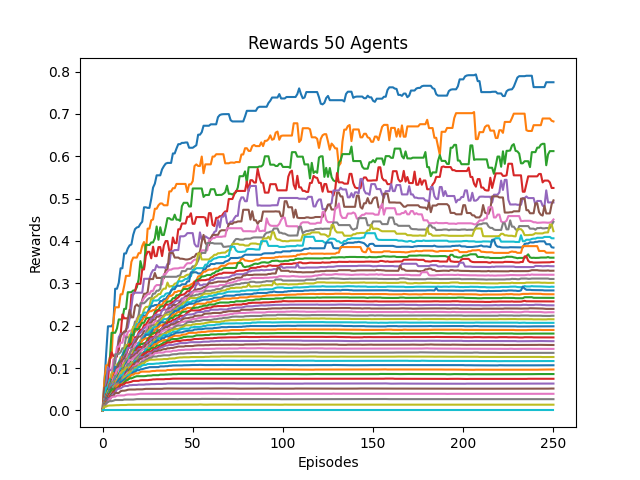

The data file committed next to this chart (first rows):
0, 1, 2, 3, 4, 5, 6, 7, 8, 9, 10, 11, 12, 13, 14, 15, 16, 17, 18, 19, 20, 21, 22, 23
0.0, 0.06364, 0.1341, 0.1985, 0.1985, 0.1985, 0.2055, 0.2872, 0.2872, 0.3013, 0.3355, 0.3355, 0.3705, 0.3705, 0.3823, 0.3896, 0.3918, 0.4145, 0.4279, 0.4319, 0.4331, 0.4404, 0.4455, 0.4796
0.0, 0.07, 0.1065, 0.1065, 0.125, 0.125, 0.2108, 0.2434, 0.2434, 0.2434, 0.2742, 0.2742, 0.2943, 0.3177, 0.3177, 0.3177, 0.3508, 0.3608, 0.3608, 0.3608, 0.3712, 0.3712, 0.3886, 0.3976
0.0, 0.02333, 0.07875, 0.09602, 0.1169, 0.1833, 0.1833, 0.1833, 0.1934, 0.2148, 0.2148, 0.2148, 0.2397, 0.2397, 0.279, 0.279, 0.279, 0.2831, 0.2831, 0.2908, 0.3093, 0.3524, 0.3349, 0.3374
0.0, 0.02692, 0.04869, 0.07047, 0.1176, 0.1371, 0.1284, 0.1284, 0.135, 0.1425, 0.1766, 0.2266, 0.2174, 0.2174, 0.2174, 0.2174, 0.2733, 0.2733, 0.2806, 0.2988, 0.2988, 0.2988, 0.3328, 0.3328
0.0, 0.02059, 0.06386, 0.1016, 0.0965, 0.09368, 0.1059, 0.1119, 0.1386, 0.1727, 0.1808, 0.1808, 0.1808, 0.1916, 0.1954, 0.2172, 0.2447, 0.2779, 0.2779, 0.2779, 0.2779, 0.2779, 0.2779, 0.3107
0.0, 0.05385, 0.05385, 0.06638, 0.06638, 0.08412, 0.09036, 0.127, 0.127, 0.1639, 0.1751, 0.1813, 0.1865, 0.1865, 0.2158, 0.2377, 0.2198, 0.2198, 0.2453, 0.2502, 0.246, 0.246, 0.261, 0.2754
0.0, 0.02593, 0.03793, 0.05418, 0.0706, 0.08052, 0.1205, 0.1205, 0.1502, 0.1502, 0.1597, 0.1597, 0.1794, 0.1703, 0.1848, 0.1882, 0.1882, 0.1945, 0.2014, 0.2167, 0.2227, 0.2425, 0.2574, 0.2652
0.0, 0.02414, 0.03469, 0.05509, 0.05528, 0.08163, 0.08974, 0.1325, 0.1325, 0.1333, 0.1373, 0.1467, 0.1467, 0.1727, 0.1727, 0.1727, 0.1829, 0.1902, 0.2096, 0.2096, 0.2253, 0.2531, 0.2531, 0.2531
0.0, 0.02121, 0.038, 0.05543, 0.07011, 0.0874, 0.09304, 0.09304, 0.1088, 0.1112, 0.1258, 0.1258, 0.1432, 0.1548, 0.1548, 0.1779, 0.1818, 0.1975, 0.1975, 0.2097, 0.2202, 0.2248, 0.2248, 0.2387
0.0, 0.0175, 0.05411, 0.05411, 0.07349, 0.07349, 0.08811, 0.09536, 0.09536, 0.1138, 0.1213, 0.1309, 0.1418, 0.1418, 0.1552, 0.1581, 0.1811, 0.1833, 0.1912, 0.2037, 0.2037, 0.218, 0.2245, 0.2309
0.0, 0.01944, 0.03516, 0.05101, 0.05947, 0.07516, 0.07516, 0.103, 0.103, 0.1042, 0.1185, 0.1279, 0.1393, 0.1393, 0.1479, 0.1681, 0.1747, 0.1747, 0.1891, 0.1891, 0.203, 0.2092, 0.2151, 0.2236
0.0, 0.01892, 0.03603, 0.03635, 0.0632, 0.07135, 0.08805, 0.08805, 0.08805, 0.1067, 0.1132, 0.1267, 0.1267, 0.1386, 0.1541, 0.1584, 0.1584, 0.1857, 0.1857, 0.1944, 0.2034, 0.2055, 0.2129, 0.2202
0.0, 0.01795, 0.0296, 0.05033, 0.05033, 0.07177, 0.07177, 0.08888, 0.0931, 0.1132, 0.1132, 0.1168, 0.1335, 0.1452, 0.1518, 0.1518, 0.178, 0.178, 0.1923, 0.1921, 0.1921, 0.1997, 0.2067, 0.2067
0.0, 0.01944, 0.03841, 0.03841, 0.06182, 0.06182, 0.07547, 0.08788, 0.09913, 0.1035, 0.1035, 0.1196, 0.1263, 0.1309, 0.1437, 0.1561, 0.1561, 0.1605, 0.1728, 0.1733, 0.1836, 0.1906, 0.1906, 0.2014
0.0, 0.01892, 0.02679, 0.04468, 0.05052, 0.06426, 0.0758, 0.08018, 0.09768, 0.09768, 0.1153, 0.1167, 0.1273, 0.1359, 0.1477, 0.1477, 0.1477, 0.1585, 0.1687, 0.1687, 0.1802, 0.1835, 0.1884, 0.194
0.0, 0.01522, 0.03095, 0.03821, 0.04752, 0.0646, 0.0646, 0.08373, 0.09814, 0.1099, 0.1164, 0.1164, 0.1231, 0.1315, 0.1315, 0.1344, 0.144, 0.153, 0.159, 0.1679, 0.1743, 0.1743, 0.179, 0.1867
0.0, 0.01628, 0.03114, 0.0351, 0.05066, 0.05819, 0.07526, 0.08414, 0.09592, 0.09909, 0.09909, 0.1063, 0.1172, 0.1172, 0.1325, 0.1325, 0.1444, 0.1444, 0.1557, 0.1587, 0.1587, 0.1655, 0.1742, 0.1742
0.0, 0.01556, 0.03131, 0.03822, 0.05981, 0.06584, 0.06809, 0.08181, 0.08181, 0.08181, 0.09295, 0.1064, 0.1064, 0.1219, 0.1219, 0.1335, 0.1423, 0.1445, 0.1445, 0.15, 0.1528, 0.1629, 0.1708, 0.1751
0.0, 0.01667, 0.0324, 0.0457, 0.0457, 0.0457, 0.06662, 0.06662, 0.08019, 0.0839, 0.09421, 0.1011, 0.1114, 0.1114, 0.122, 0.128, 0.128, 0.1391, 0.1471, 0.1471, 0.1533, 0.1659, 0.1659, 0.171
0.0, 0.01489, 0.02963, 0.03628, 0.04013, 0.05955, 0.05955, 0.07046, 0.07987, 0.08524, 0.09856, 0.09856, 0.1029, 0.1098, 0.1136, 0.1275, 0.1275, 0.1328, 0.1435, 0.1459, 0.1597, 0.1597, 0.1664, 0.174
0.0, 0.01591, 0.03117, 0.04011, 0.0487, 0.0487, 0.06009, 0.06846, 0.07684, 0.08528, 0.09119, 0.09888, 0.09888, 0.1103, 0.1177, 0.1177, 0.1314, 0.1314, 0.1423, 0.1515, 0.1515, 0.1579, 0.1657, 0.1698
0.0, 0.01522, 0.02337, 0.03066, 0.04299, 0.04881, 0.05344, 0.06965, 0.06965, 0.08385, 0.08562, 0.09551, 0.1023, 0.1033, 0.1099, 0.1211, 0.1218, 0.1349, 0.1417, 0.1417, 0.1468, 0.1559, 0.1652, 0.1682
0.0, 0.01489, 0.02219, 0.03439, 0.03764, 0.05068, 0.06079, 0.06079, 0.07318, 0.08551, 0.08551, 0.09165, 0.1003, 0.1059, 0.1121, 0.1121, 0.1259, 0.1307, 0.1409, 0.1437, 0.1491, 0.1566, 0.1566, 0.1588
0.0, 0.01273, 0.02306, 0.03781, 0.03781, 0.05563, 0.05563, 0.06479, 0.07317, 0.07844, 0.09159, 0.09159, 0.09785, 0.09785, 0.1083, 0.1164, 0.1299, 0.1319, 0.1319, 0.1455, 0.1496, 0.1496, 0.1496, 0.153
0.0, 0.01228, 0.02497, 0.02895, 0.04467, 0.04981, 0.06301, 0.06301, 0.06301, 0.07995, 0.08537, 0.08907, 0.08907, 0.1029, 0.1113, 0.1208, 0.1288, 0.1288, 0.1378, 0.1378, 0.1445, 0.1445, 0.1445, 0.1518
0.0, 0.01321, 0.02204, 0.03388, 0.03451, 0.05242, 0.05856, 0.05856, 0.07156, 0.07206, 0.088, 0.08875, 0.09262, 0.09954, 0.11, 0.1181, 0.1272, 0.1272, 0.1321, 0.1341, 0.141, 0.141, 0.1446, 0.147
0.0, 0.01167, 0.02036, 0.03405, 0.04249, 0.04249, 0.05448, 0.06014, 0.07464, 0.07899, 0.08951, 0.08951, 0.08978, 0.1058, 0.1104, 0.1191, 0.1191, 0.1237, 0.1265, 0.1314, 0.1314, 0.1389, 0.1427, 0.1458
0.0, 0.01148, 0.02177, 0.02904, 0.04206, 0.04206, 0.05177, 0.06562, 0.06562, 0.07947, 0.07947, 0.08938, 0.09922, 0.09922, 0.1094, 0.1094, 0.1127, 0.1152, 0.1213, 0.1252, 0.1301, 0.1346, 0.1346, 0.1356
0.0, 0.0125, 0.02123, 0.03279, 0.03279, 0.04348, 0.05652, 0.05897, 0.0711, 0.07761, 0.08442, 0.09386, 0.09386, 0.101, 0.101, 0.101, 0.1128, 0.1128, 0.1148, 0.1192, 0.125, 0.1263, 0.1344, 0.1384
0.0, 0.01207, 0.02024, 0.02917, 0.04094, 0.04692, 0.05403, 0.06083, 0.06476, 0.07208, 0.08281, 0.08281, 0.0897, 0.09177, 0.09177, 0.1046, 0.1084, 0.1084, 0.117, 0.117, 0.1194, 0.1272, 0.1342, 0.1342
0.0, 0.01094, 0.01962, 0.03294, 0.03294, 0.04993, 0.05081, 0.05081, 0.06587, 0.07355, 0.0759, 0.07907, 0.07907, 0.09056, 0.09738, 0.09738, 0.09738, 0.1092, 0.1139, 0.1166, 0.1204, 0.1266, 0.1273, 0.1378
0.0, 0.01167, 0.02222, 0.02513, 0.04208, 0.04634, 0.04634, 0.05837, 0.06304, 0.06311, 0.06651, 0.07762, 0.08236, 0.08774, 0.08774, 0.1015, 0.1054, 0.1098, 0.1098, 0.112, 0.1198, 0.1225, 0.1317, 0.1317
0.0, 0.01061, 0.01932, 0.03314, 0.04211, 0.05, 0.05, 0.05, 0.05674, 0.06428, 0.06949, 0.07813, 0.07813, 0.08343, 0.09422, 0.09422, 0.09881, 0.1073, 0.1121, 0.1121, 0.1161, 0.1249, 0.129, 0.1307
0.0, 0.01207, 0.02358, 0.03083, 0.03894, 0.03894, 0.03894, 0.05005, 0.05713, 0.06043, 0.07123, 0.07202, 0.07823, 0.08945, 0.08945, 0.09476, 0.1016, 0.1082, 0.1082, 0.1082, 0.1197, 0.1217, 0.1306, 0.1342
0.0, 0.01186, 0.01788, 0.02649, 0.0309, 0.04092, 0.04092, 0.0505, 0.06118, 0.06438, 0.06438, 0.07781, 0.08225, 0.08225, 0.09216, 0.09216, 0.09866, 0.1019, 0.1038, 0.1142, 0.1208, 0.1257, 0.1257, 0.1257
0.0, 0.01094, 0.01694, 0.02314, 0.03203, 0.03805, 0.04653, 0.05373, 0.05373, 0.06249, 0.0716, 0.0716, 0.07647, 0.08504, 0.09157, 0.09699, 0.09699, 0.09808, 0.1105, 0.1146, 0.1195, 0.1215, 0.1225, 0.1225
0.0, 0.01, 0.01782, 0.02679, 0.03432, 0.03932, 0.04336, 0.04336, 0.05354, 0.06304, 0.06527, 0.06946, 0.07834, 0.08408, 0.08951, 0.08951, 0.09508, 0.104, 0.104, 0.1107, 0.1107, 0.1118, 0.1174, 0.1219
0.0, 0.01061, 0.02074, 0.0247, 0.0349, 0.0349, 0.03984, 0.04591, 0.0556, 0.06377, 0.07052, 0.07052, 0.07891, 0.08171, 0.08171, 0.0905, 0.09908, 0.1017, 0.1017, 0.1048, 0.1048, 0.111, 0.1153, 0.1153
0.0, 0.01045, 0.0207, 0.02435, 0.03157, 0.03157, 0.04373, 0.04671, 0.0551, 0.06132, 0.06132, 0.07066, 0.08008, 0.08008, 0.08546, 0.09145, 0.09145, 0.09145, 0.09996, 0.09996, 0.1054, 0.1077, 0.111, 0.111
0.0, 0.01094, 0.02043, 0.02219, 0.02886, 0.03751, 0.04264, 0.04668, 0.05065, 0.05669, 0.06188, 0.07128, 0.07292, 0.07569, 0.08252, 0.08342, 0.08683, 0.09208, 0.09692, 0.09692, 0.1027, 0.1027, 0.1062, 0.1074
0.0, 0.009333, 0.01766, 0.02917, 0.02917, 0.03885, 0.03885, 0.05076, 0.05076, 0.05777, 0.06789, 0.06789, 0.07276, 0.07548, 0.07852, 0.07852, 0.08488, 0.08978, 0.091, 0.09469, 0.09469, 0.0969, 0.09736, 0.09862
0.0, 0.01061, 0.02019, 0.02288, 0.0321, 0.0321, 0.04458, 0.04737, 0.05769, 0.06078, 0.06078, 0.06353, 0.06736, 0.07021, 0.07667, 0.07939, 0.08433, 0.08433, 0.08749, 0.08749, 0.08749, 0.09087, 0.09155, 0.09155
0.0, 0.009859, 0.01915, 0.0227, 0.0305, 0.03773, 0.0439, 0.05134, 0.05134, 0.05575, 0.06038, 0.06038, 0.06539, 0.07088, 0.07199, 0.07552, 0.07568, 0.07757, 0.07941, 0.08073, 0.08073, 0.08073, 0.08073, 0.08073
0.0, 0.009722, 0.01888, 0.01991, 0.03327, 0.03437, 0.04258, 0.0462, 0.05197, 0.05197, 0.06034, 0.06034, 0.06226, 0.0656, 0.0656, 0.06658, 0.06767, 0.06963, 0.06963, 0.06963, 0.06983, 0.07105, 0.07135, 0.07135
0.0, 0.009589, 0.01491, 0.02556, 0.02855, 0.0341, 0.03899, 0.04228, 0.04992, 0.05181, 0.05181, 0.05516, 0.05707, 0.05765, 0.05765, 0.05956, 0.05956, 0.06008, 0.06008, 0.06008, 0.06081, 0.06081, 0.06081, 0.06081
0.0, 0.00875, 0.01804, 0.02398, 0.02398, 0.03377, 0.03377, 0.04116, 0.04116, 0.04116, 0.04516, 0.04652, 0.04652, 0.04726, 0.04873, 0.04925, 0.04925, 0.04925, 0.04925, 0.04972, 0.04972, 0.04972, 0.04972, 0.05036
0.0, 0.009859, 0.01443, 0.02093, 0.02614, 0.03099, 0.03244, 0.03244, 0.03511, 0.03511, 0.03536, 0.03536, 0.03535, 0.03692, 0.03746, 0.03746, 0.03746, 0.0375, 0.03751, 0.03819, 0.03865, 0.03929, 0.03929, 0.03921
0.0, 0.008537, 0.01725, 0.01997, 0.0218, 0.0218, 0.0229, 0.02453, 0.02453, 0.02453, 0.02453, 0.02453, 0.02564, 0.02564, 0.02564, 0.02564, 0.02564, 0.02564, 0.02627, 0.02664, 0.02661, 0.02661, 0.02661, 0.02665
0.0, 0.009091, 0.009091, 0.0111, 0.01166, 0.01166, 0.01193, 0.01234, 0.01234, 0.01234, 0.01267, 0.01267, 0.01267, 0.01278, 0.01329, 0.01332, 0.01332, 0.01332, 0.01359, 0.01359, 0.01353, 0.01365, 0.01365, 0.01365
0.0, 0.0, 0.0, 0.0, 0.0, 0.0, 0.0, 0.0, 0.0, 0.0, 0.0, 0.0, 0.0, 0.0, 0.0, 0.0, 0.0, 0.0, 0.0, 0.0, 0.0, 0.0, 0.0, 0.0
